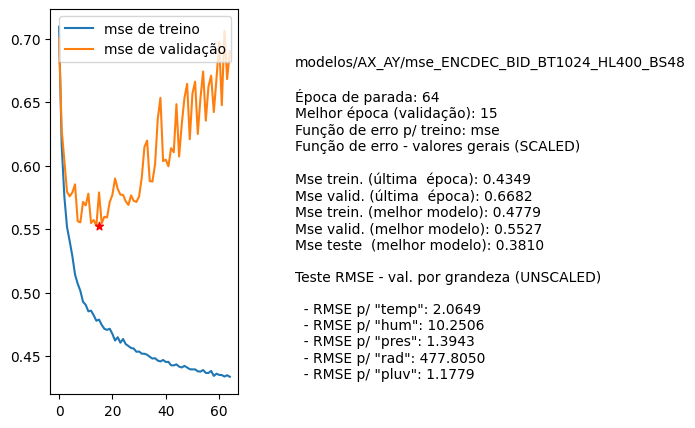

The table this chart was drawn from, first rows:
nome, parada, melhorEpoch, erro_treino_parada, erro_valid_parada, erro_treino_melhor, erro_valid_melhor, erro_teste_melhor, rmse_unscaled_por_grandeza
modelos/AX_AY/mse_ENCDEC_BID_BT1024_HL40…, 64, 15, 0.4349, 0.6682, 0.4779, 0.5527, 0.3810, ['2.0649', '10.2506', '1.3943', '477.805…
